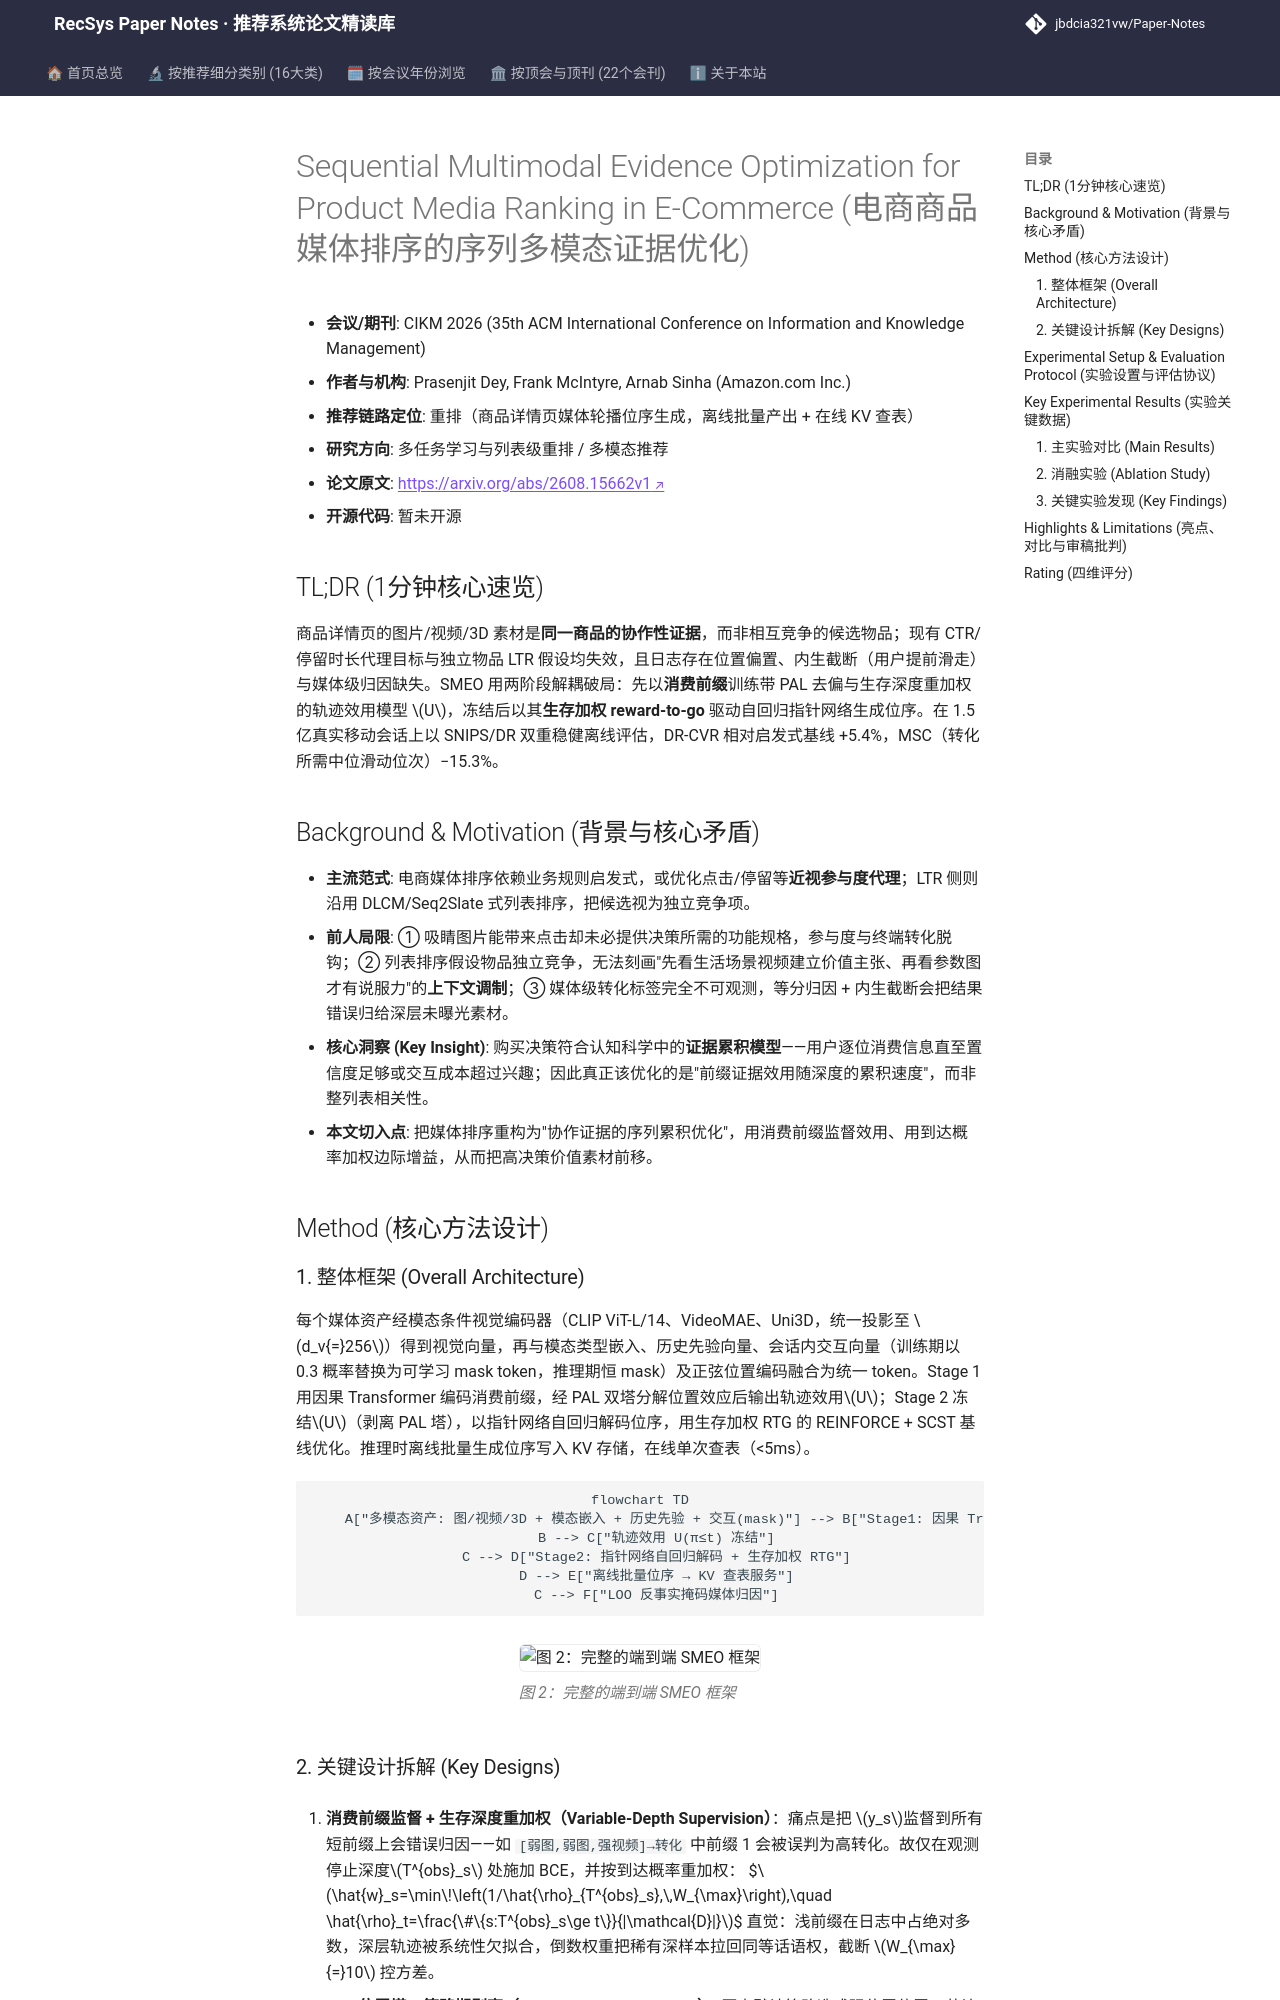

repository: jbdcia321vw/Paper-Notes · page: venues/CIKM/2026/multi_task_reranking/sequential_multimodal_evidence_optimization_for_product_media_ranking_in_e_/index.html · generator: mkdocs

---
title: "[Paper Note] Sequential Multimodal Evidence Optimization for Product Media Ranking in E-Commerce"
description: "[CIKM 2026][多任务学习与列表级重排] 将商品媒体排序建模为证据累积序列决策，两阶段解耦效用学习与生存加权自回归策略，离线 DR-CVR +5.4%、MSC −15.3%。"
tags:
  - CIKM 2026
  - 多任务学习与列表级重排
  - 重排
  - 序列列表重排
  - 离线策略优化
  - 多模态证据累积
date: 2026-11-12
venue: CIKM
year: 2026
paper_url: "https://arxiv.org/abs/2608.15662"
code_url: ""
categories:
  - multi_task_reranking
  - multimodal_rec
---

# Sequential Multimodal Evidence Optimization for Product Media Ranking in E-Commerce (电商商品媒体排序的序列多模态证据优化)

- **会议/期刊**: CIKM 2026 (35th ACM International Conference on Information and Knowledge Management)
- **作者与机构**: Prasenjit Dey, Frank McIntyre, Arnab Sinha (Amazon.com Inc.)
- **推荐链路定位**: 重排（商品详情页媒体轮播位序生成，离线批量产出 + 在线 KV 查表）
- **研究方向**: 多任务学习与列表级重排 / 多模态推荐
- **论文原文**: [https://arxiv.org/abs/2608.15662v1](https://arxiv.org/abs/2608.15662v1)
- **开源代码**: 暂未开源

## TL;DR (1分钟核心速览)

商品详情页的图片/视频/3D 素材是**同一商品的协作性证据**，而非相互竞争的候选物品；现有 CTR/停留时长代理目标与独立物品 LTR 假设均失效，且日志存在位置偏置、内生截断（用户提前滑走）与媒体级归因缺失。SMEO 用两阶段解耦破局：先以**消费前缀**训练带 PAL 去偏与生存深度重加权的轨迹效用模型 $U$，冻结后以其**生存加权 reward-to-go** 驱动自回归指针网络生成位序。在 1.5 亿真实移动会话上以 SNIPS/DR 双重稳健离线评估，DR-CVR 相对启发式基线 +5.4%，MSC（转化所需中位滑动位次）−15.3%。

## Background & Motivation (背景与核心矛盾)

- **主流范式**: 电商媒体排序依赖业务规则启发式，或优化点击/停留等**近视参与度代理**；LTR 侧则沿用 DLCM/Seq2Slate 式列表排序，把候选视为独立竞争项。
- **前人局限**: ① 吸睛图片能带来点击却未必提供决策所需的功能规格，参与度与终端转化脱钩；② 列表排序假设物品独立竞争，无法刻画"先看生活场景视频建立价值主张、再看参数图才有说服力"的**上下文调制**；③ 媒体级转化标签完全不可观测，等分归因 + 内生截断会把结果错误归给深层未曝光素材。
- **核心洞察 (Key Insight)**: 购买决策符合认知科学中的**证据累积模型**——用户逐位消费信息直至置信度足够或交互成本超过兴趣；因此真正该优化的是"前缀证据效用随深度的累积速度"，而非整列表相关性。
- **本文切入点**: 把媒体排序重构为"协作证据的序列累积优化"，用消费前缀监督效用、用到达概率加权边际增益，从而把高决策价值素材前移。

## Method (核心方法设计)

### 1. 整体框架 (Overall Architecture)

每个媒体资产经模态条件视觉编码器（CLIP ViT-L/14、VideoMAE、Uni3D，统一投影至 $d_v{=}256$）得到视觉向量，再与模态类型嵌入、历史先验向量、会话内交互向量（训练期以 0.3 概率替换为可学习 mask token，推理期恒 mask）及正弦位置编码融合为统一 token。Stage 1 用因果 Transformer 编码消费前缀，经 PAL 双塔分解位置效应后输出轨迹效用$U$；Stage 2 冻结$U$（剥离 PAL 塔），以指针网络自回归解码位序，用生存加权 RTG 的 REINFORCE + SCST 基线优化。推理时离线批量生成位序写入 KV 存储，在线单次查表（<5ms）。

```mermaid
flowchart TD
    A["多模态资产: 图/视频/3D + 模态嵌入 + 历史先验 + 交互(mask)"] --> B["Stage1: 因果 Transformer 前缀编码 + PAL 位置塔"]
    B --> C["轨迹效用 U(π≤t) 冻结"]
    C --> D["Stage2: 指针网络自回归解码 + 生存加权 RTG"]
    D --> E["离线批量位序 → KV 查表服务"]
    C --> F["LOO 反事实掩码媒体归因"]
```

<figure class="paper-figure" markdown="span">
  ![图 2：完整的端到端 SMEO 框架](../../../../assets/papers/2608.15662v1/figure_2.png)<figcaption>图 2：完整的端到端 SMEO 框架</figcaption>
</figure>
